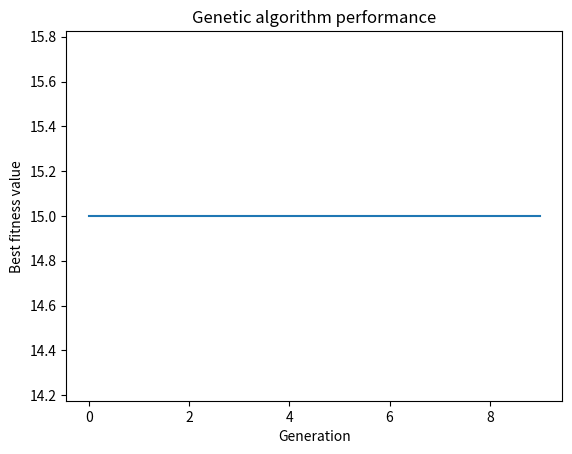

The script that saved this image:
# genetic algorithm to solve the 0-1 knapsack problem
import random
import matplotlib.pyplot as plt

# generate a random population based on population size (genes denoted with simple binary)
def gen_pop(size):
	population = []
	for i in range(size):
		genes = [0, 1]
		chromosome = []
		for i in range(len(items)):
			chromosome.append(random.choice(genes))
		population.append(chromosome)
	print("Generated a random population of size", size)
	return population

# calculate the fitness of a chromosome but implementing knapsack
def fitness_func(chromosome):
	total_weight = 0
	total_value = 0
	for i in range(len(chromosome)):
		if chromosome[i] == 1:
			total_weight += items[i][0]
			total_value += items[i][1]
	if total_weight > max_weight:
		return 0
	else:
		return total_value

# selection of two chromosomes for crossover from parents
def selection(population):
	fitness_values = []
	for chromosome in population:
		fitness_values.append(fitness_func(chromosome))
	
	fitness_values = [float(i)/sum(fitness_values) for i in fitness_values]
	
	parent1 = random.choices(population, weights=fitness_values, k=1)[0]
	parent2 = random.choices(population, weights=fitness_values, k=1)[0]
	
	print("Selected two chromosomes for crossover")
	return parent1, parent2

# perform crossover between two chromosomes a slightly different method then in the previous examples
def crossover(parent1, parent2):
	crossover_point = random.randint(0, len(items)-1)
	child1 = parent1[0:crossover_point] + parent2[crossover_point:]
	child2 = parent2[0:crossover_point] + parent1[crossover_point:]
	
	print("Performed crossover between two chromosomes")
	return child1, child2

# perform mutation on a chromosome
def mutate(chromosome):
	mutation_point = random.randint(0, len(items)-1)
	if chromosome[mutation_point] == 0:
		chromosome[mutation_point] = 1
	else:
		chromosome[mutation_point] = 0
	print("Performed mutation on a chromosome")
	return chromosome

# function to get the best chromosome from the population
def best_gen(population):
	fitness_values = []
	for chromosome in population:
		fitness_values.append(fitness_func(chromosome))

	max_value = max(fitness_values)
	max_index = fitness_values.index(max_value)
	return population[max_index]


# items that can be put in the knapsack
items = [
		[1, 2],
		[2, 4],
		[3, 4],
		[4, 5],
		[5, 7],
		[6, 9]
	]

# print available items
print("Available items:\n", items)

# parameters for genetic algorithm
max_weight = 10
population_size = 10
mutation_probability = 0.2
generations = 10

print("\nGenetic algorithm parameters:")
print("Max weight:", max_weight)
print("Population:", population_size)
print("Mutation probability:", mutation_probability)
print("Generations:", generations, "\n")
print("Performing genetic evolution:")

# generate a random population
population = gen_pop(population_size)

# keep track of best fitness value over time
best_fitness_over_time = []

# evolve the population for specified number of generations
for i in range(generations):
    # select two chromosomes for crossover
    parent1, parent2 = selection(population)

    # perform crossover to generate two new chromosomes
    child1, child2 = crossover(parent1, parent2)

    # perform mutation on the two new chromosomes
    if random.uniform(0, 1) < mutation_probability:
        child1 = mutate(child1)
    if random.uniform(0, 1) < mutation_probability:
        child2 = mutate(child2)

    # replace the old population with the new population
    population = [child1, child2] + population[2:]

    # get the best fitness value from the population
    best_fitness = fitness_func(best_gen(population))
    best_fitness_over_time.append(best_fitness)

# plot the best fitness value over time
plt.plot(best_fitness_over_time)
plt.xlabel('Generation')
plt.ylabel('Best fitness value')
plt.title('Genetic algorithm performance')
plt.show()

# get the best chromosome from the population
best = best_gen(population)

# get the weight and value of the best solution
total_weight = 0
total_value = 0

for i in range(len(best)):
    if best[i] == 1:
        total_weight += items[i][0]
        total_value += items[i][1]

# print the best solution
print("\nThe best solution:")
print("Weight:", total_weight)
print("Value:", total_value)
